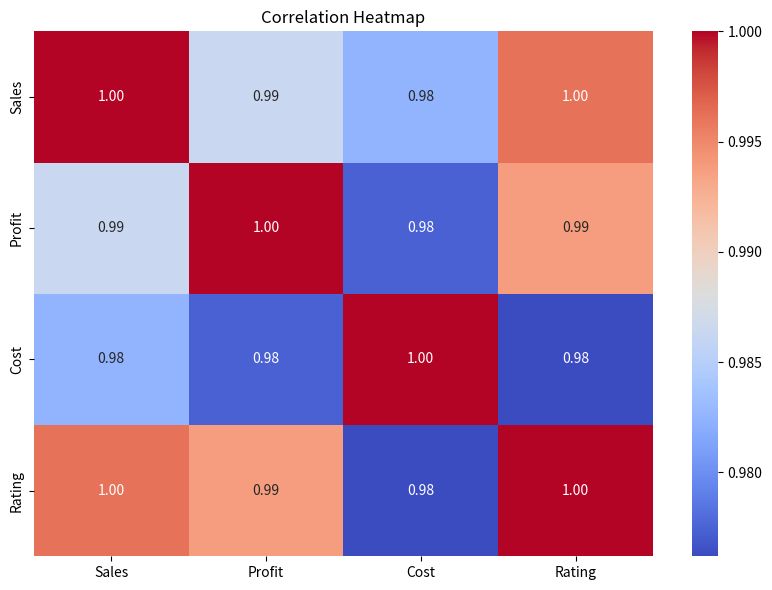
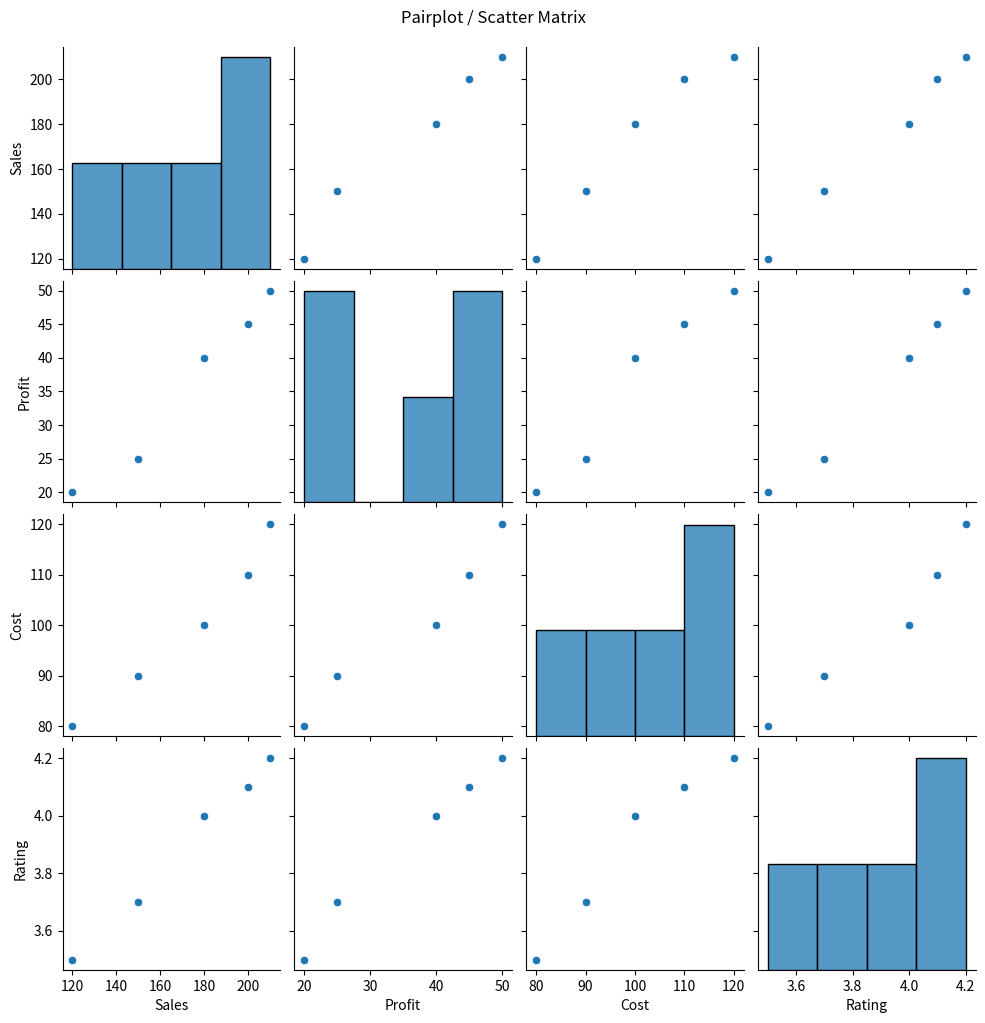

Recreate these plots in Python, in order. (Note: this script raises an exception after producing the figures.)
# Import necessary libraries
import pandas as pd
import seaborn as sns
import matplotlib.pyplot as plt

# Sample dataset (replace with your actual dataset)
data = {
    'Sales': [120, 150, 180, 200, 210],
    'Profit': [20, 25, 40, 45, 50],
    'Cost': [80, 90, 100, 110, 120],
    'Rating': [3.5, 3.7, 4.0, 4.1, 4.2]
}

df = pd.DataFrame(data)

# -----------------------------
# Create a figure with two subplots
# -----------------------------
fig = plt.figure(figsize=(16, 6))

# Subplot 1: Correlation Heatmap
ax1 = fig.add_subplot(1, 2, 1)
corr = df.corr()
sns.heatmap(corr, annot=True, cmap='coolwarm', fmt=".2f", ax=ax1)
ax1.set_title('Correlation Heatmap')

# Subplot 2: Pairplot (scatter matrix)
# Note: Pairplot creates its own figure, so we will use a workaround to include it
pairplot_fig = sns.pairplot(df, diag_kind='hist', kind='scatter', corner=False)
pairplot_fig.fig.suptitle('Pairplot / Scatter Matrix', y=1.02)

# Save both separately
fig.tight_layout()
fig.savefig('heatmap_subplot.png')
pairplot_fig.savefig('pairplot_subplot.png')

# Display both
plt.show()
pairplot_fig.show()
